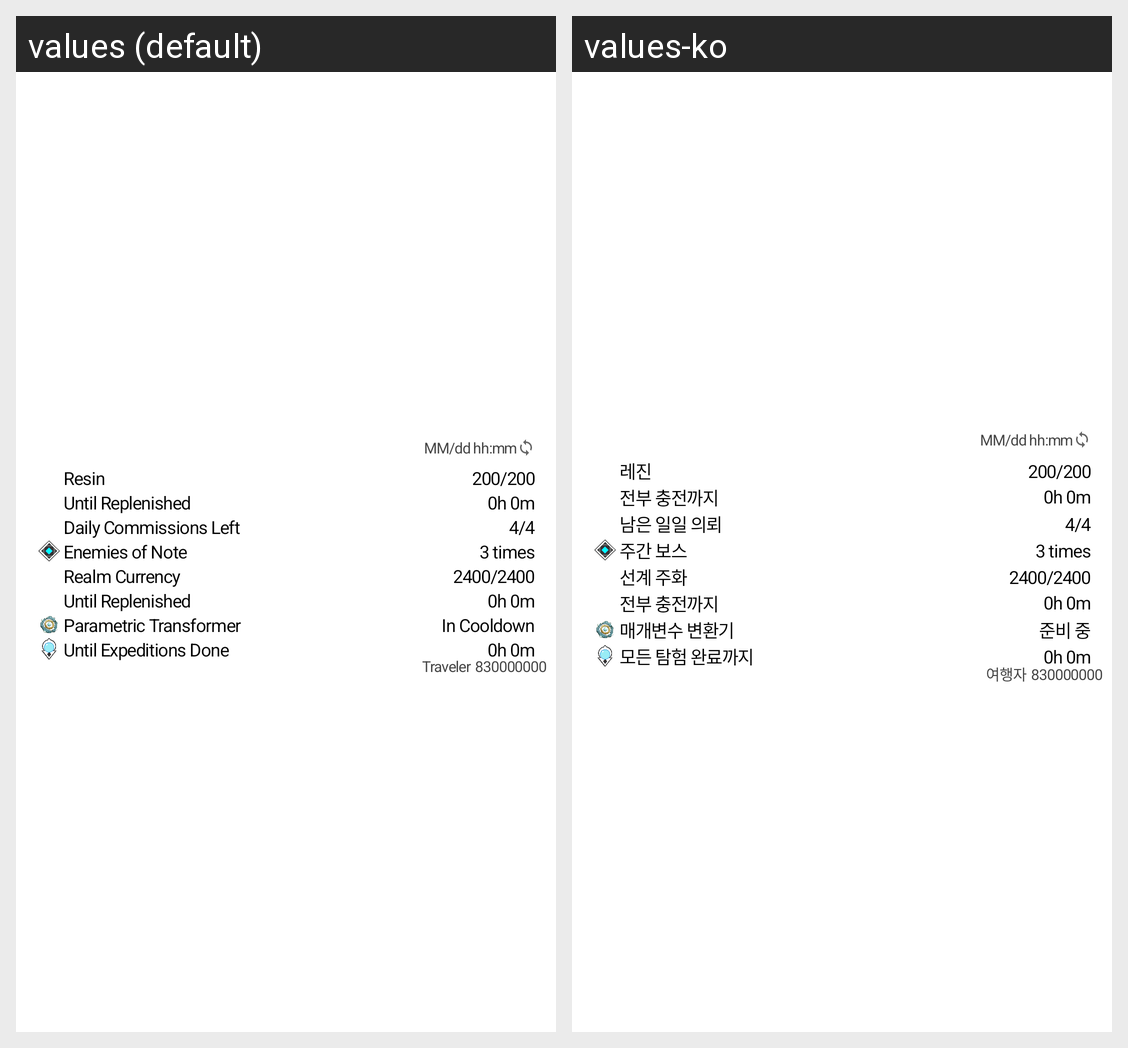

Locale-by-locale string values for the Android screen shown in this grid:
Android screen res/layout/widget_detail_fixed.xml rendered under 2 locales, left to right: values (default), values-ko. Device: Nexus 5 (rendered at 1080×1920; each locale shown at half size, 540×960, under a caption strip naming it); theme Theme.MaterialComponents.DayNight.NoActionBar.
Strings drawn on this screen, with the default value and each locale's value (text and hints the layout hard-codes, and strings that could not be matched under every locale, appear in the picture but are not listed):

resin
  values: Resin
  values-ko: 레진

until_fully_replenished
  values: Until Replenished
  values-ko: 전부 충전까지

daily_commissions
  values: Daily Commissions Left
  values-ko: 남은 일일 의뢰

enemies_of_note
  values: Enemies of Note
  values-ko: 주간 보스

realm_currency
  values: Realm Currency
  values-ko: 선계 주화

parametric_transformer
  values: Parametric Transformer
  values-ko: 매개변수 변환기

widget_ui_transformer_not_reached
  values: In Cooldown
  values-ko: 준비 중

until_expeditions_done
  values: Until Expeditions Done
  values-ko: 모든 탐험 완료까지

traveler
  values: Traveler
  values-ko: 여행자
